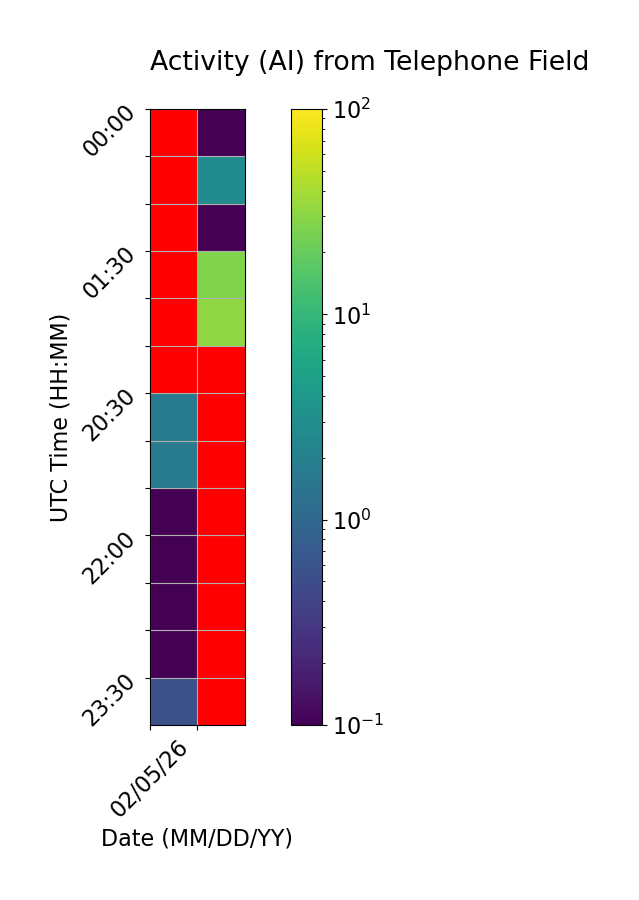

Source data for this figure (header and first rows):
Time (UTC), 02/05/26, 02/06/26
00:00, , 0.0
00:30, , 2.778
01:00, , 0.0
01:30, , 27.22
02:00, , 31.67
02:30, , 
20:30, 1.667, 
21:00, 1.667, 
21:30, 0.0, 
22:00, 0.0, 
22:30, 0.0, 
23:00, 0.0, 
23:30, 0.5556, 
